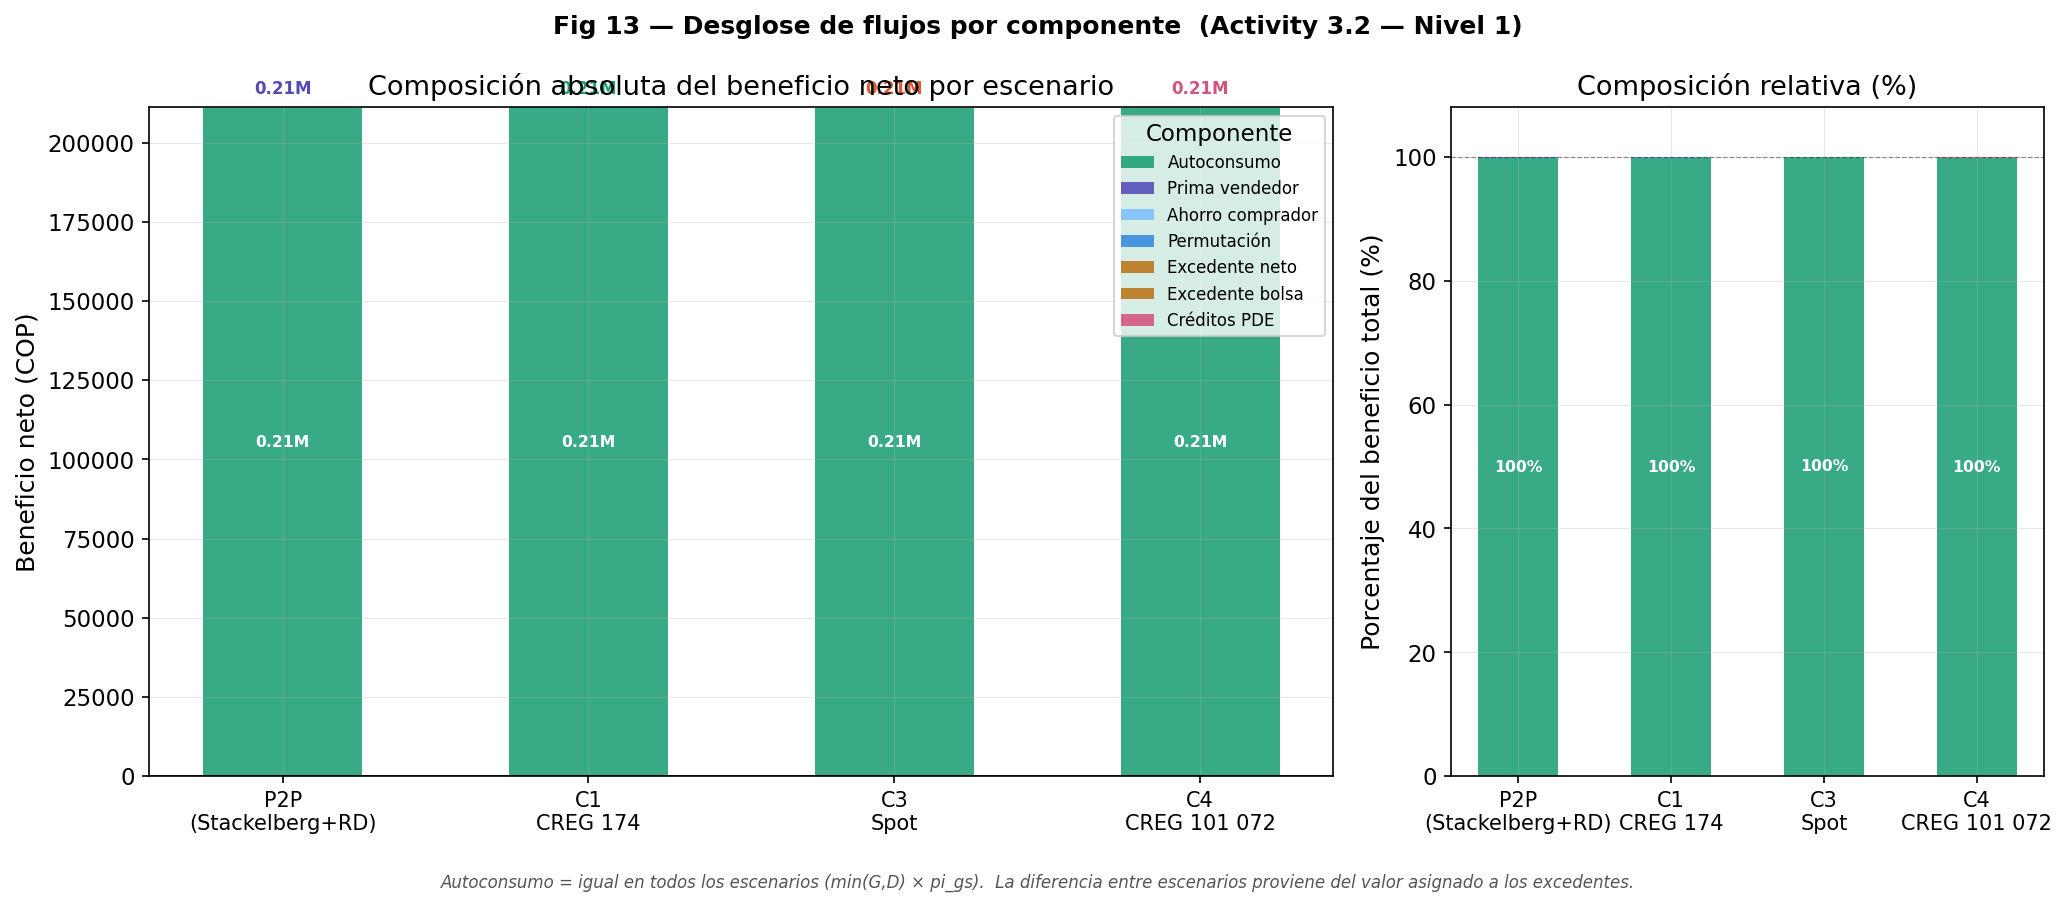

Values plotted in this chart, from the file beside it:
escenario, absoluto_Autoconsumo, absoluto_Prima vendedor, absoluto_Ahorro comprador, absoluto_Permutación, absoluto_Excedente neto, absoluto_Excedente bolsa, absoluto_Créditos PDE
P2P, 210831, 84.26, 130.4, 0.0, 0.0, 0.0, 0.0
C1, 210831, 0.0, 0.0, 233.7, 0.0, 0.0, 0.0
C3, 210831, 0.0, 0.0, 0.0, 0.0, 35.57, 0.0
C4, 210831, 0.0, 0.0, 0.0, 0.0, 7.725, 209.6
